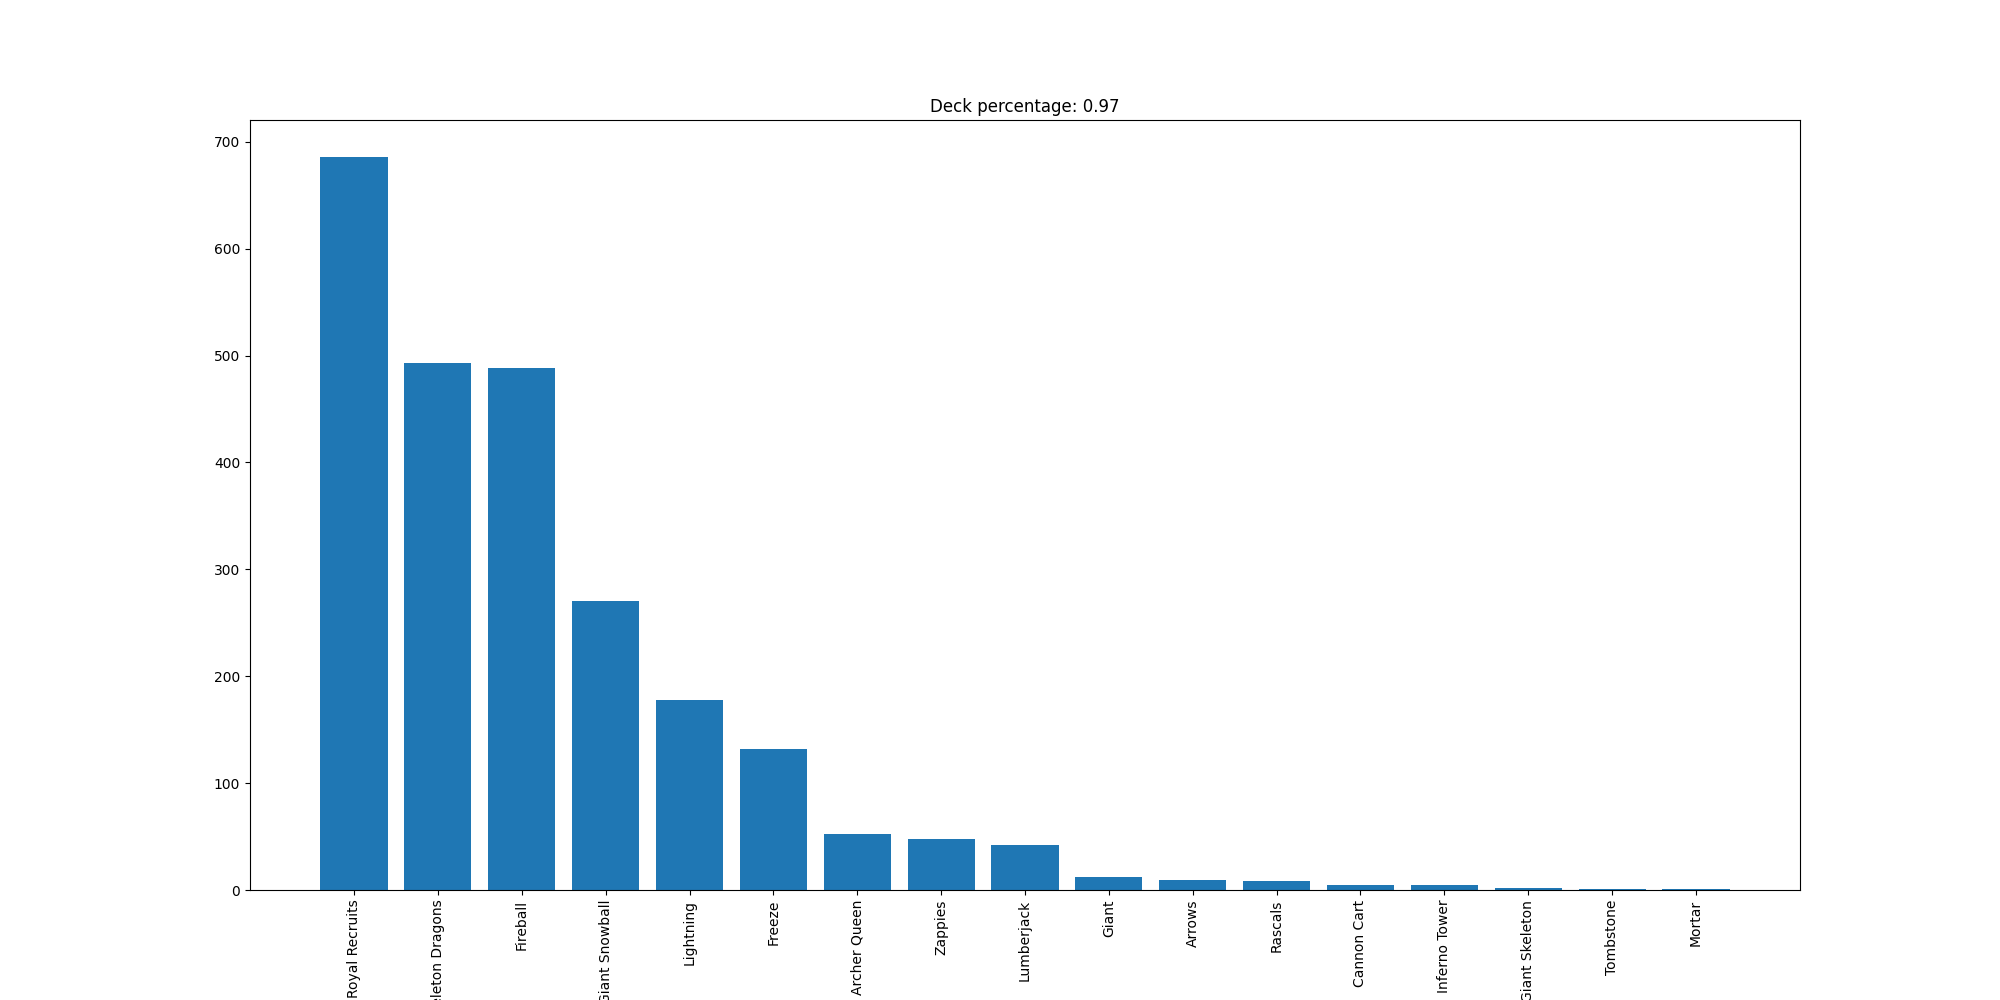

Source data for this figure (header and first rows):
Royal Recruits, 686
Skeleton Dragons, 493
Fireball, 488
Giant Snowball, 270
Lightning, 178
Freeze, 132
Archer Queen, 52
Zappies, 48
Lumberjack, 42
Giant, 12
Arrows, 9
Rascals, 8
Cannon Cart, 5
Inferno Tower, 5
Giant Skeleton, 2
Tombstone, 1
Mortar, 1
